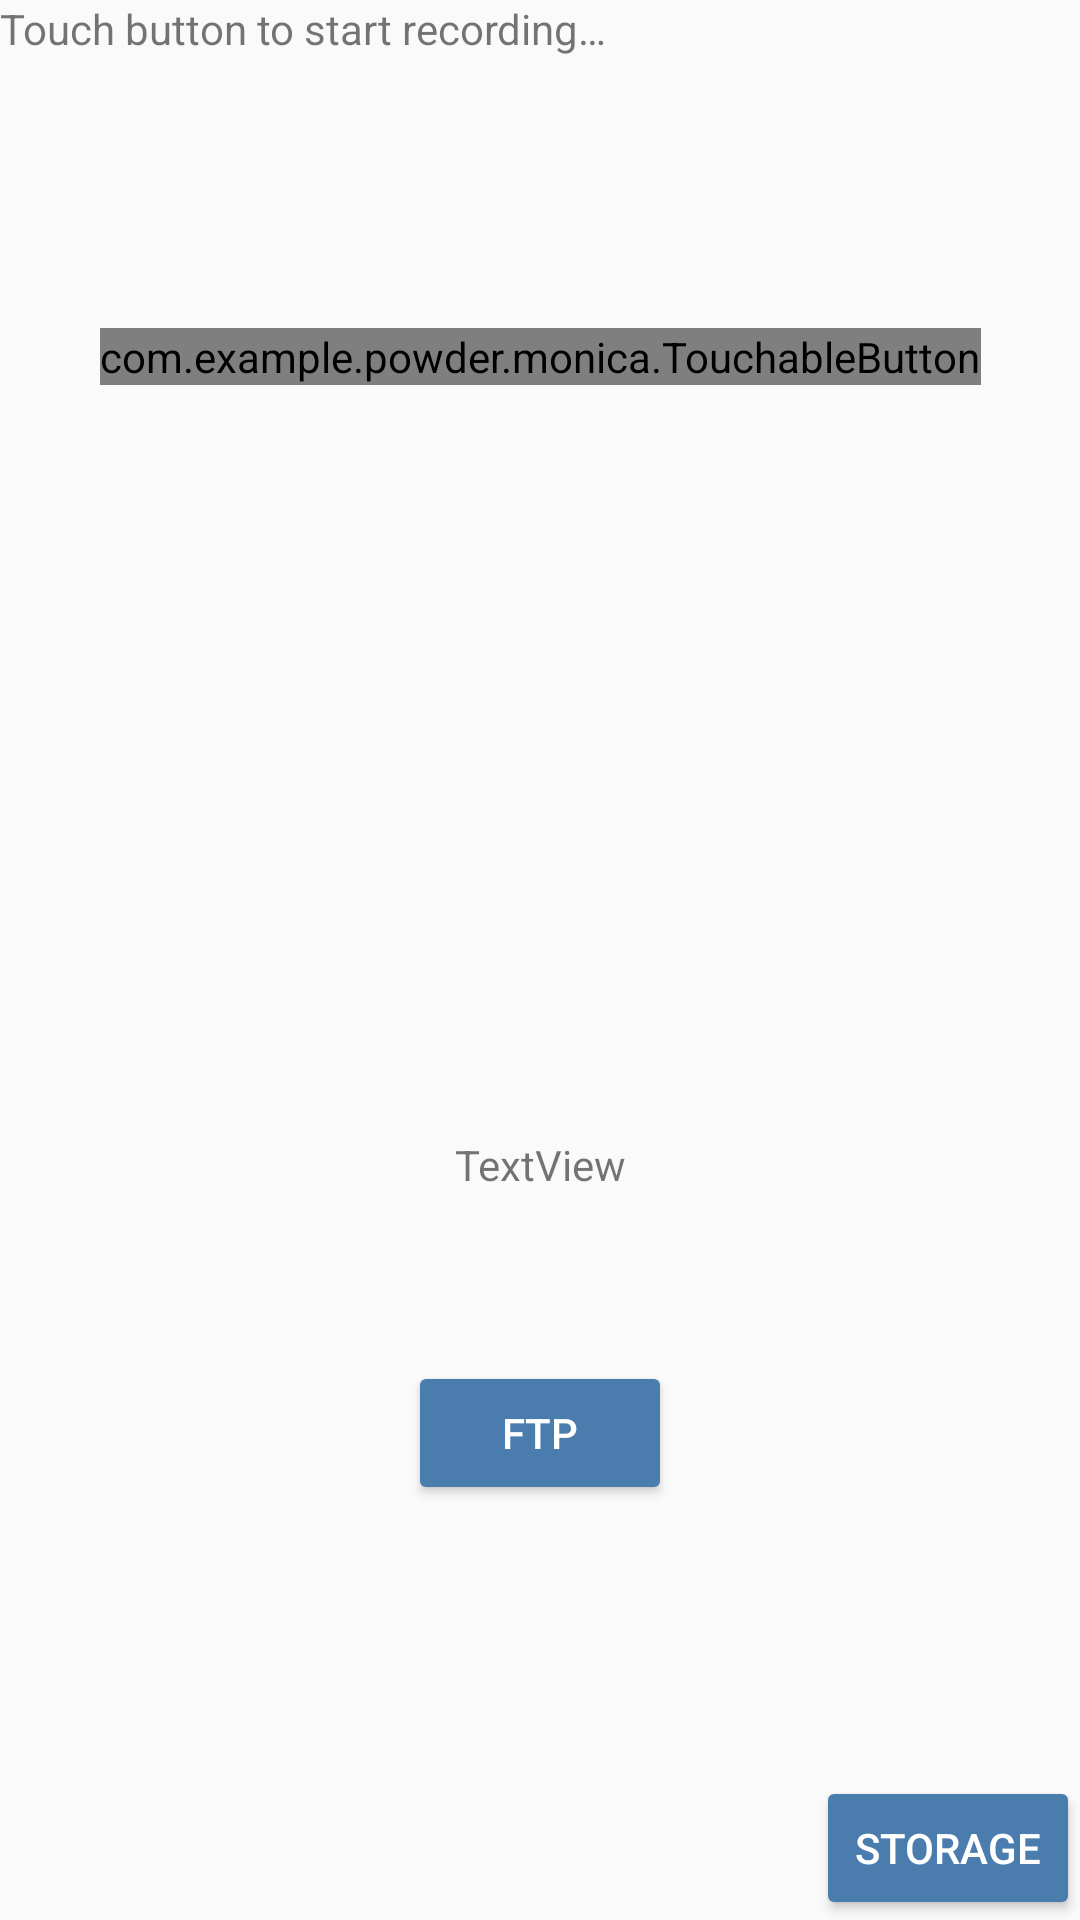

Here is an Android app screen rendered from its layout file. Give the layout XML and the strings, colors and styles it references.
<!-- AndroidManifest.xml: activity theme AppTheme.ActionBar -->
<!-- res/layout/activity_audio_on_touch.xml -->
<?xml version="1.0" encoding="utf-8"?>
<android.support.constraint.ConstraintLayout xmlns:android="http://schemas.android.com/apk/res/android"
    xmlns:app="http://schemas.android.com/apk/res-auto"
    xmlns:tools="http://schemas.android.com/tools"
    android:id="@+id/linearLayout"
    android:layout_width="fill_parent"
    android:layout_height="fill_parent">

    <TextView
        android:id="@+id/textView"
        android:layout_width="0dp"
        android:layout_height="wrap_content"
        android:text="@string/hello"
        app:layout_constraintEnd_toEndOf="parent"
        app:layout_constraintStart_toStartOf="parent"
        app:layout_constraintTop_toTopOf="parent" />

    <com.example.powder.monica.TouchableButton
        android:id="@+id/recordButton"
        android:layout_width="wrap_content"
        android:layout_height="wrap_content"
        android:text="@string/record"
        app:layout_constraintBottom_toBottomOf="parent"
        app:layout_constraintEnd_toEndOf="parent"
        app:layout_constraintStart_toStartOf="parent"
        app:layout_constraintTop_toBottomOf="@+id/textView"
        app:layout_constraintVertical_bias="0.15" />

    <Button
        android:id="@+id/storageButton"
        android:layout_width="wrap_content"
        android:layout_height="wrap_content"
        android:onClick="goToStorage"
        android:text="@string/storage"
        app:layout_constraintBottom_toBottomOf="parent"
        app:layout_constraintEnd_toEndOf="parent"
        app:layout_constraintHorizontal_bias="1.0"
        app:layout_constraintStart_toEndOf="@+id/recordButton"
        app:layout_constraintTop_toBottomOf="@+id/textView"
        app:layout_constraintVertical_bias="1.0"
        tools:text="Storage" />

    <TextView
        android:id="@+id/sizeText"
        android:layout_width="wrap_content"
        android:layout_height="wrap_content"
        android:layout_marginTop="8dp"
        android:text="TextView"
        app:layout_constraintBottom_toBottomOf="parent"
        app:layout_constraintEnd_toEndOf="parent"
        app:layout_constraintStart_toStartOf="parent"
        app:layout_constraintTop_toBottomOf="@+id/recordButton"
        tools:layout_editor_absoluteX="163dp" />

    <Button
        android:id="@+id/ftp"
        android:layout_width="wrap_content"
        android:layout_height="wrap_content"
        android:layout_marginTop="56dp"
        android:text="FTP"
        app:layout_constraintBottom_toBottomOf="parent"
        app:layout_constraintEnd_toEndOf="parent"
        app:layout_constraintStart_toStartOf="parent"
        app:layout_constraintTop_toBottomOf="@+id/sizeText"
        app:layout_constraintVertical_bias="0.0" />

</android.support.constraint.ConstraintLayout>
<!-- resources referenced by this layout -->
<resources>
  <string name="hello">Touch button to start recording…</string>
  <string name="record">Record</string>
  <string name="storage">Storage</string>
  <style name="AppTheme.ActionBar">
  
          <item name="windowActionBar">true</item>
      </style>
</resources>
